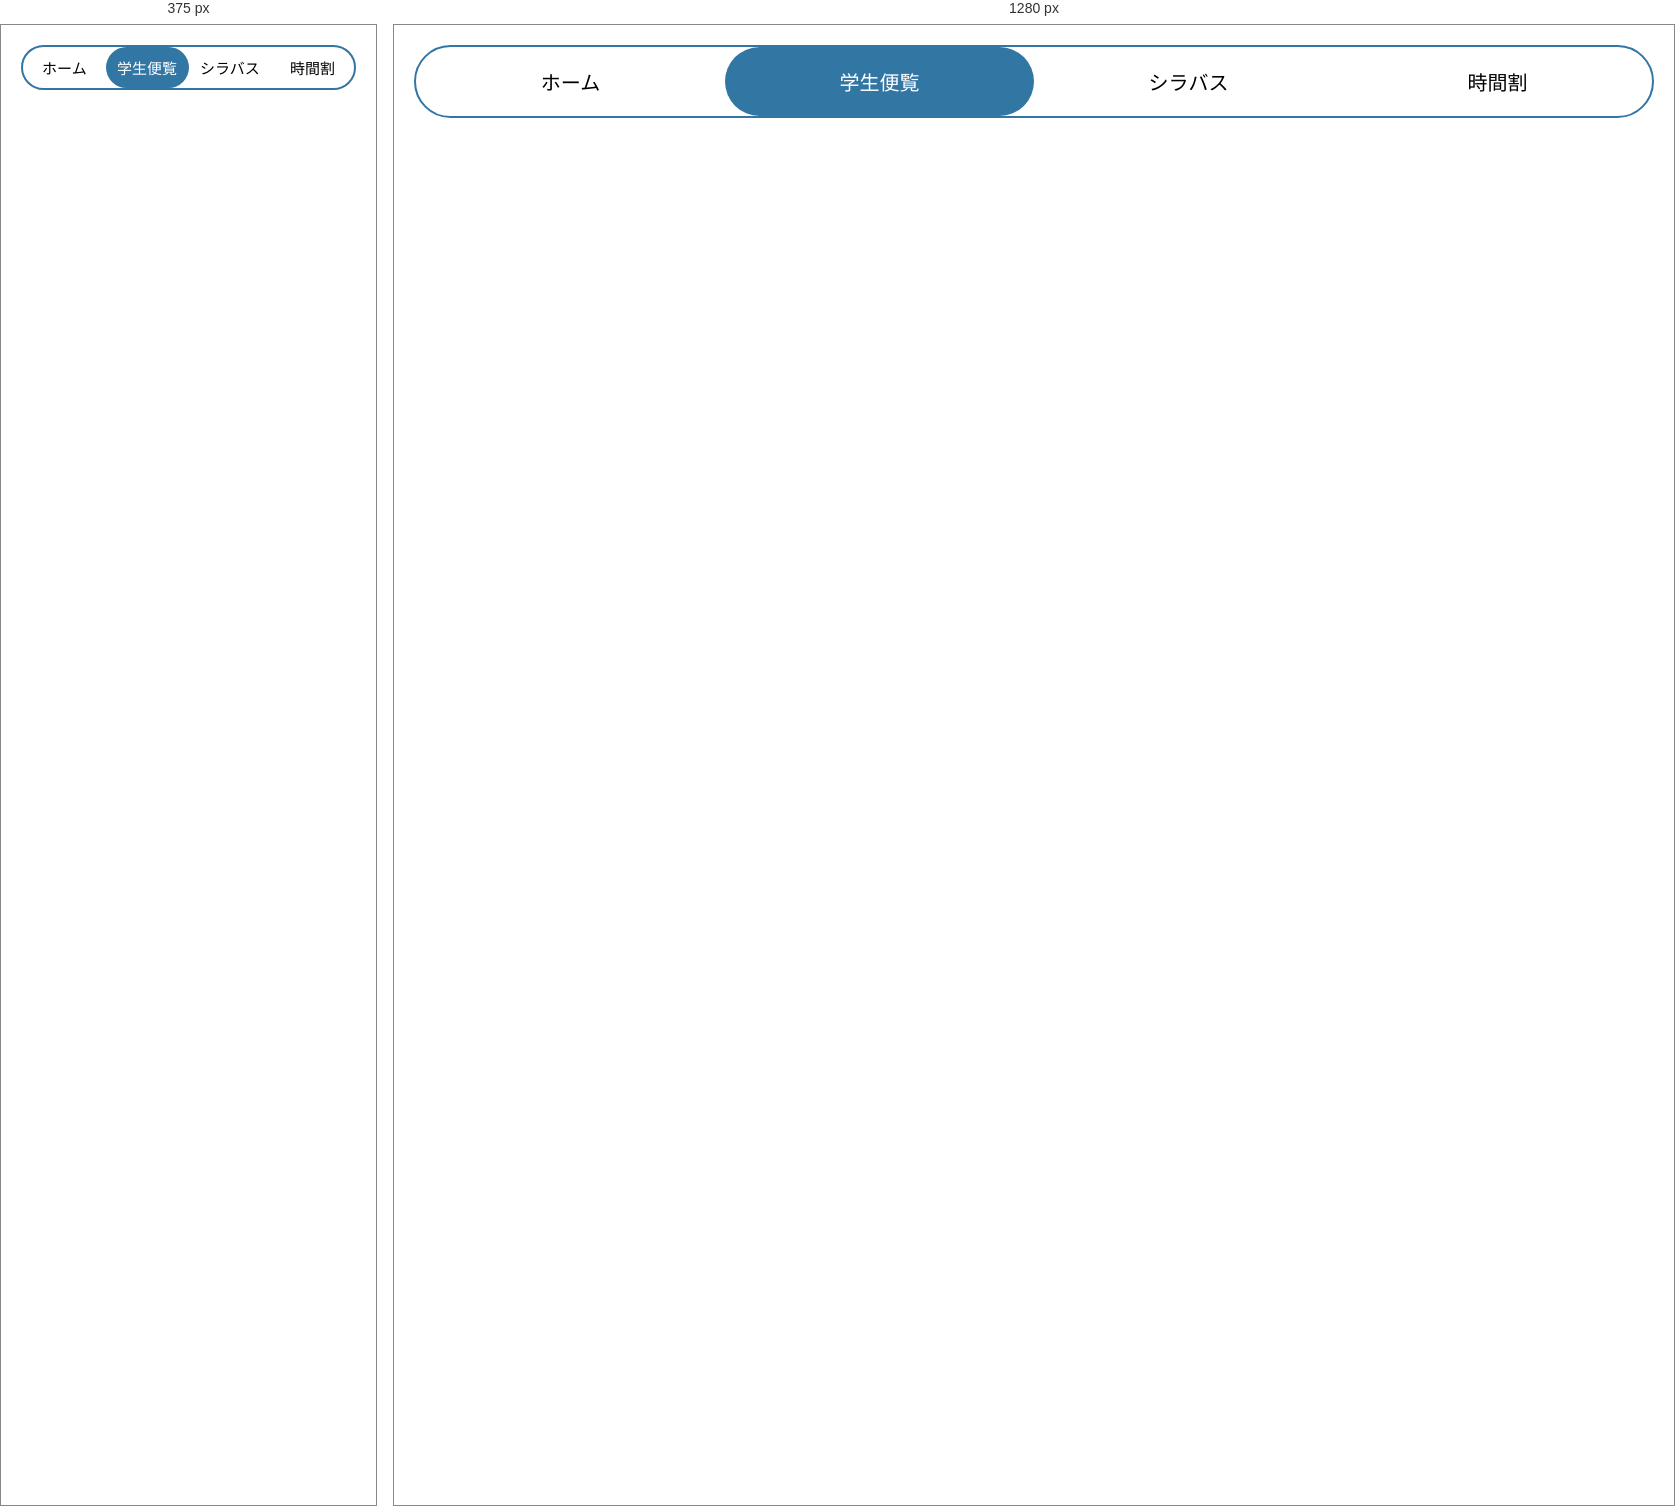
Rendered at 375 px and 1280 px, left to right.

<!-- file: handbook.html -->
<!DOCTYPE html>
<html lang="ja">
  <head>
    <meta charset="UTF-8">
    <title>NITTC for Student</title>
    <style>
      @import url('https://fonts.googleapis.com/css2?family=Noto+Sans+JP:wght@100..900&display=swap');
    </style>
  </head>
  <body>
    <meta name="viewport" content="width=device-width, initial-scale=1.0">
    <link rel="stylesheet" type="text/css" href="style.css">
    <nav>
      <ul>
        <li><a href="index.html">ホーム</a></li>
        <li><a href="handbook.html" class="current">学生便覧</a></li>
        <li><a href="syllabus.html">シラバス</a></li>
        <li><a href="timetable.html">時間割</a></li>
      </ul>
    </nav>
    <script src="script.js"></script>
  </body>
</html>

/* @media block from style.css */
@media (min-width: 601px) {
  nav ul {
    display: flex; /* 横並びにする指定 */
    margin: 0 auto;
  }
  nav li {
    flex: 1; /* 親要素の幅に合わせて均等（25%ずつ）に分配 */
  }
}

/* @media block from style.css */
@media (max-width: 600px) {
  nav {
    border: 2px solid #3276a4;
    border-radius: 40px;
  }
  nav ul {
    display: flex; /* 縦並びにする指定 */
  }
  nav li {
    flex: 1; /* 親要素の幅に合わせて均等（25%ずつ）に分配 */
  }
  nav li a {
    padding: 10px 0; /* スマホ向けにパディングを調整 */
    font-size: 15px; /* スマホ向けにフォントサイズを調整 */
  }
}